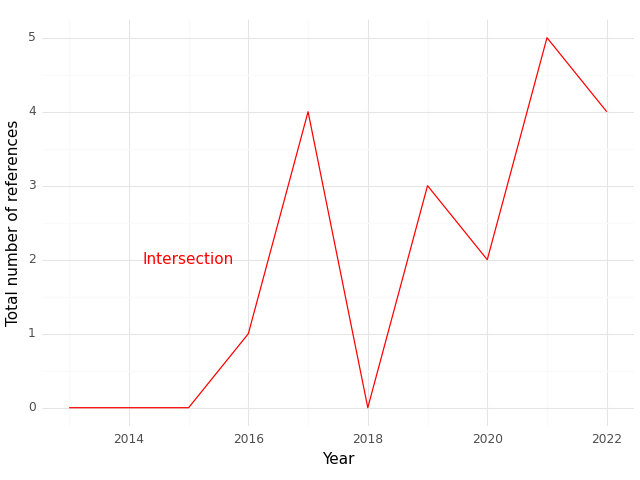

The data file committed next to this chart (first rows):
, Year, intersection
0, 2013, 0.0
1, 2014, 0.0
2, 2015, 0.0
3, 2016, 1.0
4, 2017, 4.0
5, 2018, 0.0
6, 2019, 3.0
7, 2020, 2.0
8, 2021, 5.0
9, 2022, 4.0
